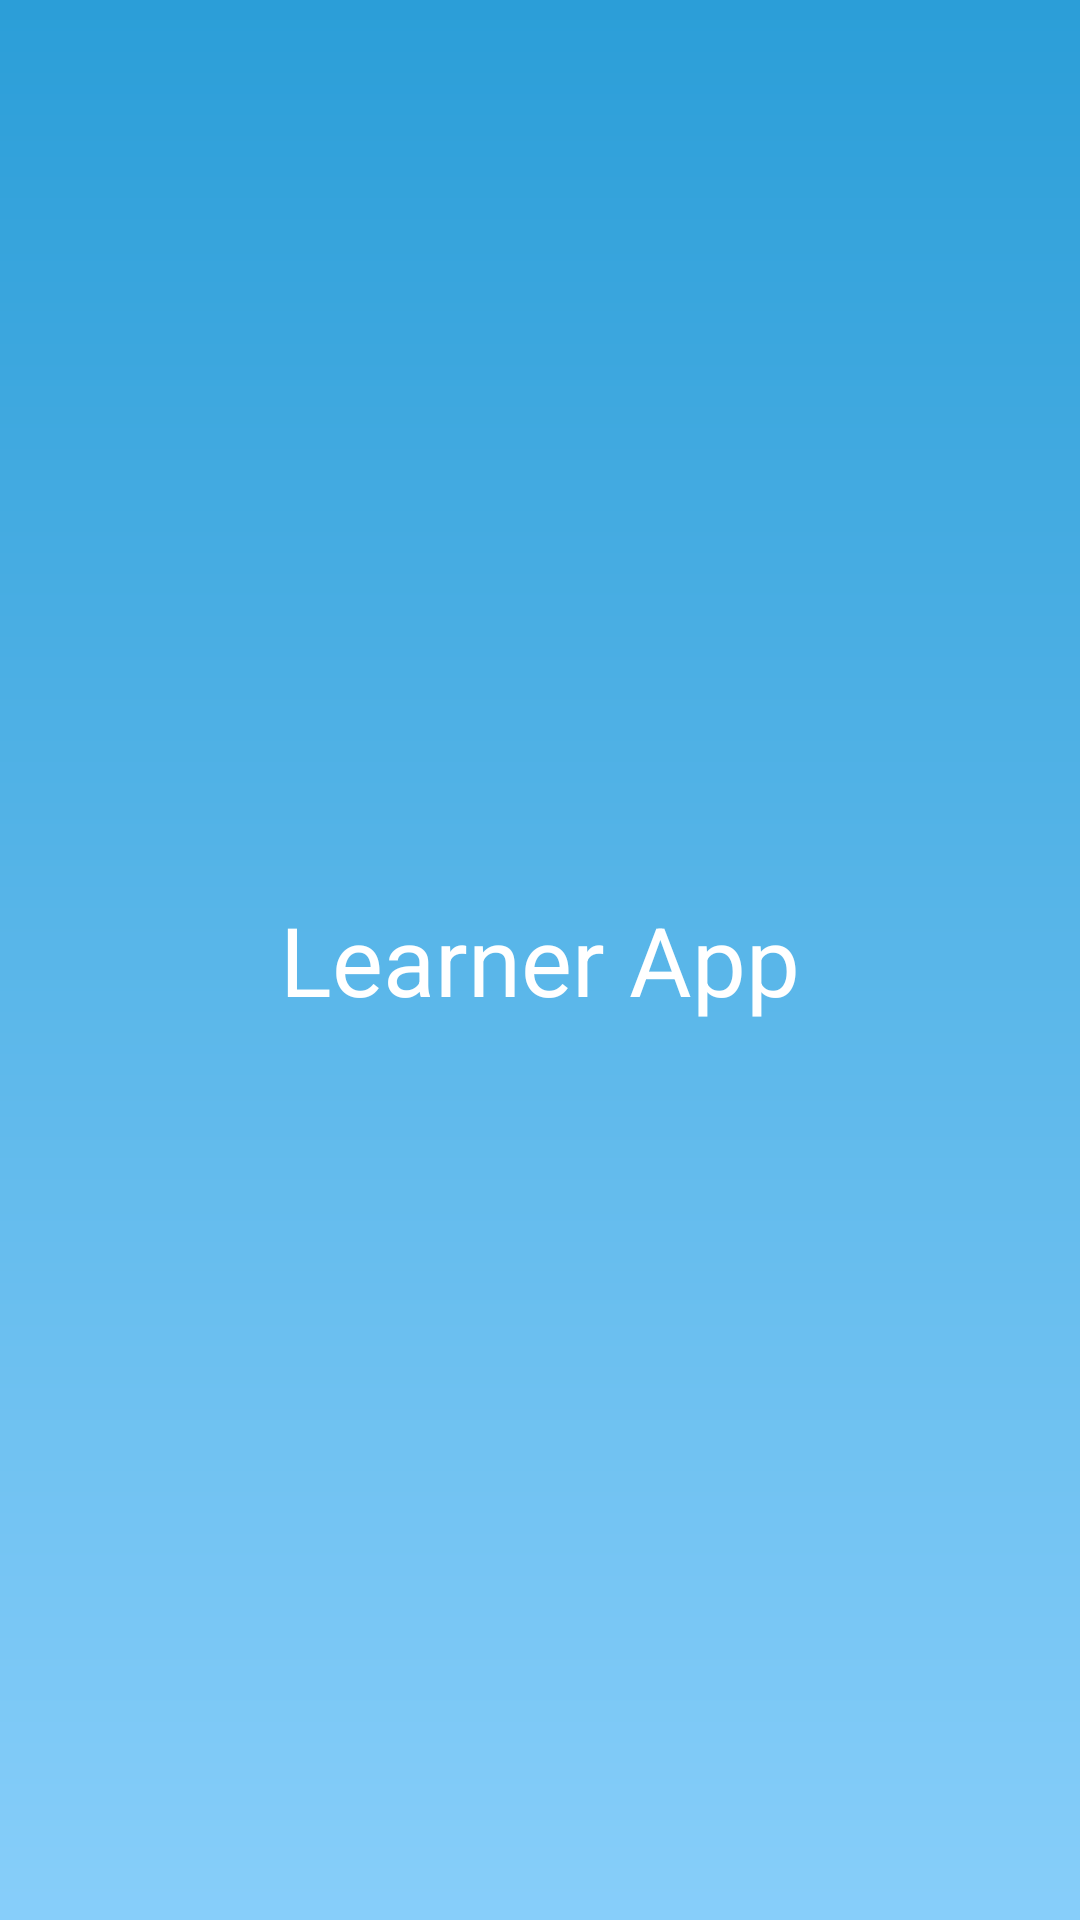

Android layout source for this screen:
<!-- AndroidManifest.xml: application theme Theme.LearnerApp -->
<!-- res/layout/activity_splash.xml -->
<?xml version="1.0" encoding="utf-8"?>
<LinearLayout
    xmlns:android="http://schemas.android.com/apk/res/android"
    android:gravity="center"
    android:orientation="vertical"
    android:background="@drawable/gradient_background"
    android:layout_width="match_parent"
    android:layout_height="match_parent"
    >

    <TextView
        android:text="Learner App"
        android:textSize="32sp"
        android:textColor="@android:color/white"
        android:layout_width="wrap_content"
        android:layout_height="wrap_content"/>
</LinearLayout>
<!-- resources referenced by this layout -->
<resources>
  <!-- drawable gradient_background (drawable) -->
  <shape xmlns:android="http://schemas.android.com/apk/res/android"
      android:shape="rectangle">
      <gradient
          android:startColor="#87CEFA"
          android:endColor="#2B9ED8"
          android:angle="90" />
  </shape>
  <style name="Theme.LearnerApp" parent="Base.Theme.LearnerApp" />
  <style name="Base.Theme.LearnerApp" parent="Theme.Material3.DayNight.NoActionBar">
          
          
      </style>
</resources>
